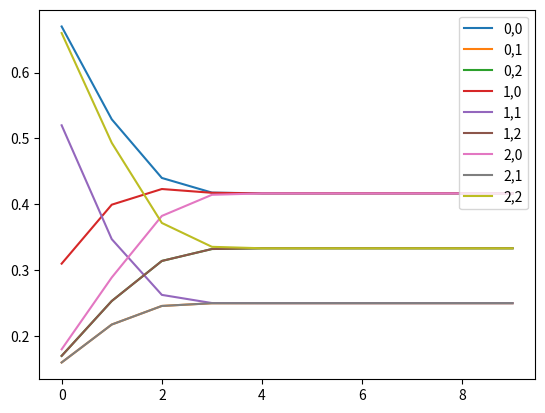

Here is the Python script that generated this plot:
import numpy as np
import matplotlib.pyplot as plt

original_list = np.array([0.2,0.6,0.2])

convert_matrix = np.array([[0.8,0.1,0.1],[0.2,0.7,0.1],[0.1,0.1,0.8]])

print(np.matmul(original_list,convert_matrix))

tool_set = []
a1_set = []
a2_set = []
a3_set = []
a4_set = []
a5_set = []
a6_set = []
a7_set = []
a8_set = []
a9_set = []
for i in range(10):
    tool_set.append(i)
    convert_matrix = np.matmul(convert_matrix,convert_matrix)
    a1_set.append(convert_matrix[0][0])
    a2_set.append(convert_matrix[0][1])
    a3_set.append(convert_matrix[0][2])
    a4_set.append(convert_matrix[1][0])
    a5_set.append(convert_matrix[1][1])
    a6_set.append(convert_matrix[1][2])
    a7_set.append(convert_matrix[2][0])
    a8_set.append(convert_matrix[2][1])
    a9_set.append(convert_matrix[2][2])
    print(convert_matrix)

plt.plot(tool_set,a1_set)
plt.plot(tool_set,a2_set)
plt.plot(tool_set,a3_set)
plt.plot(tool_set,a4_set)
plt.plot(tool_set,a5_set)
plt.plot(tool_set,a6_set)
plt.plot(tool_set,a7_set)
plt.plot(tool_set,a8_set)
plt.plot(tool_set,a9_set)
plt.legend(["0,0","0,1","0,2","1,0","1,1","1,2","2,0","2,1","2,2"])
plt.show()